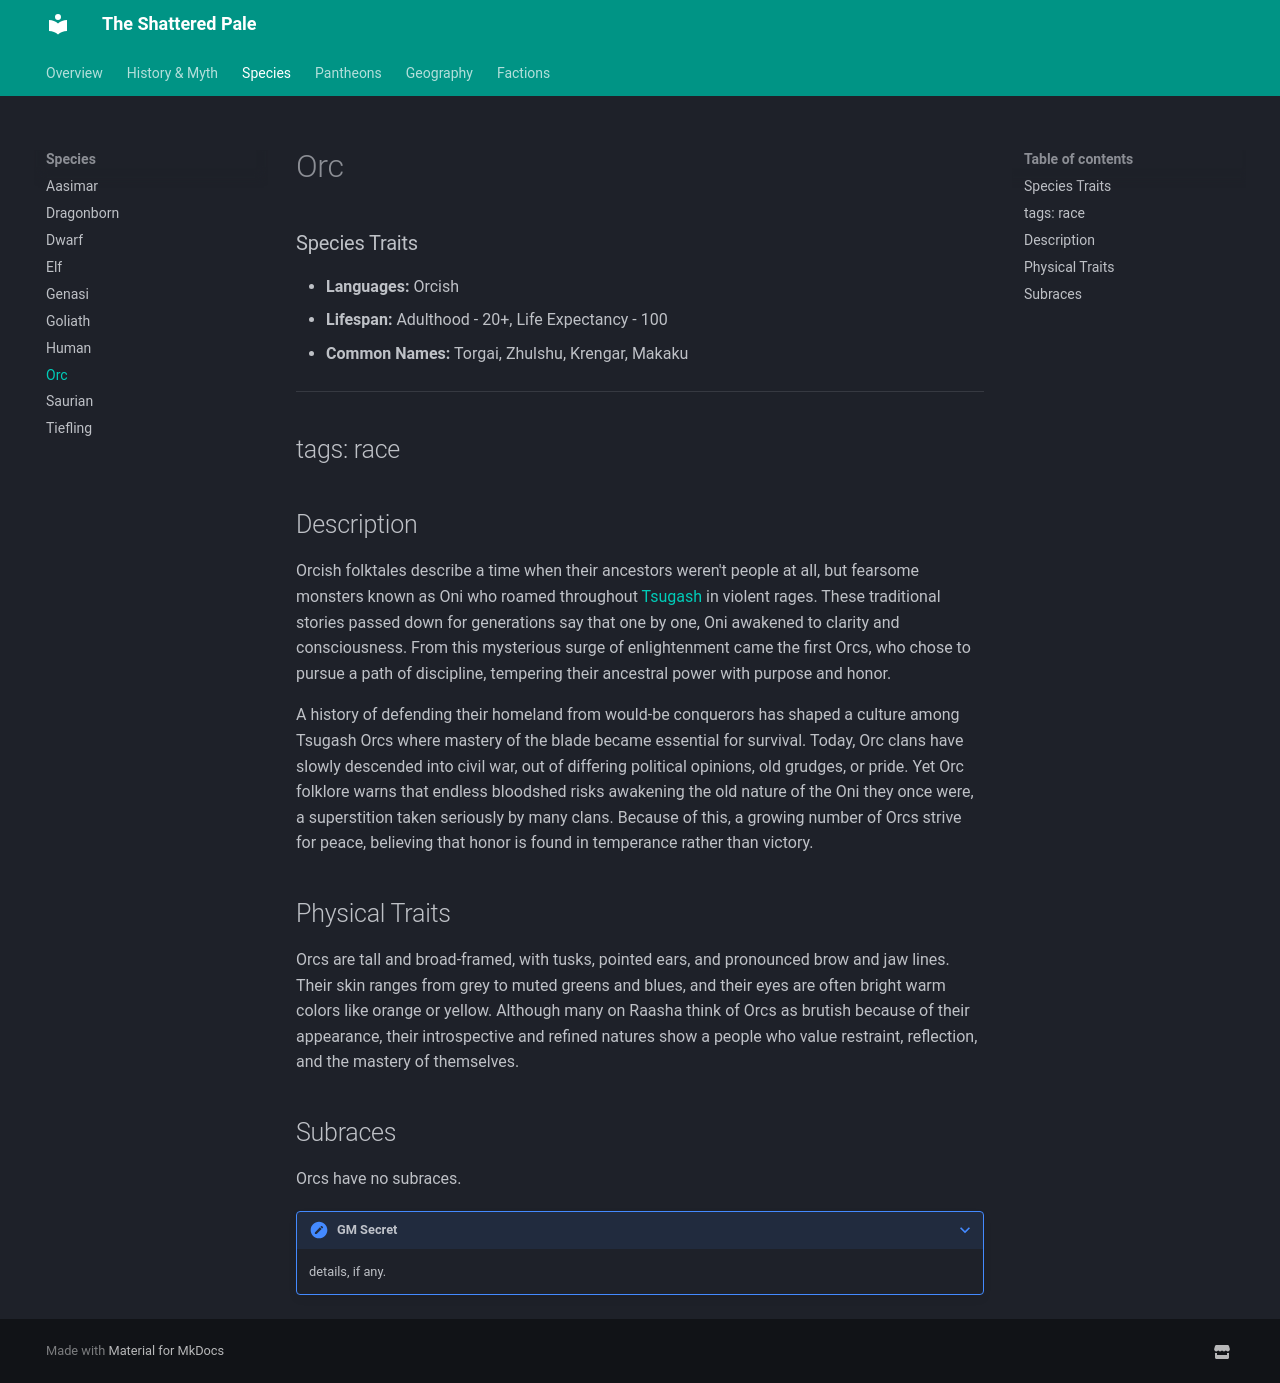

repository: TanHyumi/the-shattered-pale · page: species/orc/index.html · generator: mkdocs

# Orc

### Species Traits

- **Languages:** Orcish
- **Lifespan:** Adulthood - 20+, Life Expectancy - 100
- **Common Names:** Torgai, Zhulshu, Krengar, Makaku

---
tags: race
---
Description
-----------

Orcish folktales describe a time when their ancestors weren't people at all, but fearsome monsters known as Oni who roamed throughout [Tsugash](/setting/geography/tsugash/) in violent rages. These traditional stories passed down for generations say that one by one, Oni awakened to clarity and consciousness. From this mysterious surge of enlightenment came the first Orcs, who chose to pursue a path of discipline, tempering their ancestral power with purpose and honor.

A history of defending their homeland from would-be conquerors has shaped a culture among Tsugash Orcs where mastery of the blade became essential for survival. Today, Orc clans have slowly descended into civil war, out of differing political opinions, old grudges, or pride. Yet Orc folklore warns that endless bloodshed risks awakening the old nature of the Oni they once were, a superstition taken seriously by many clans. Because of this, a growing number of Orcs strive for peace, believing that honor is found in temperance rather than victory.

Physical Traits
---------------

Orcs are tall and broad‑framed, with tusks, pointed ears, and pronounced brow and jaw lines. Their skin ranges from grey to muted greens and blues, and their eyes are often bright warm colors like orange or yellow. Although many on Raasha think of Orcs as brutish because of their appearance, their introspective and refined natures show a people who value restraint, reflection, and the mastery of themselves.

Subraces
--------

Orcs have no subraces.

???+ note "GM Secret"
    details, if any.
